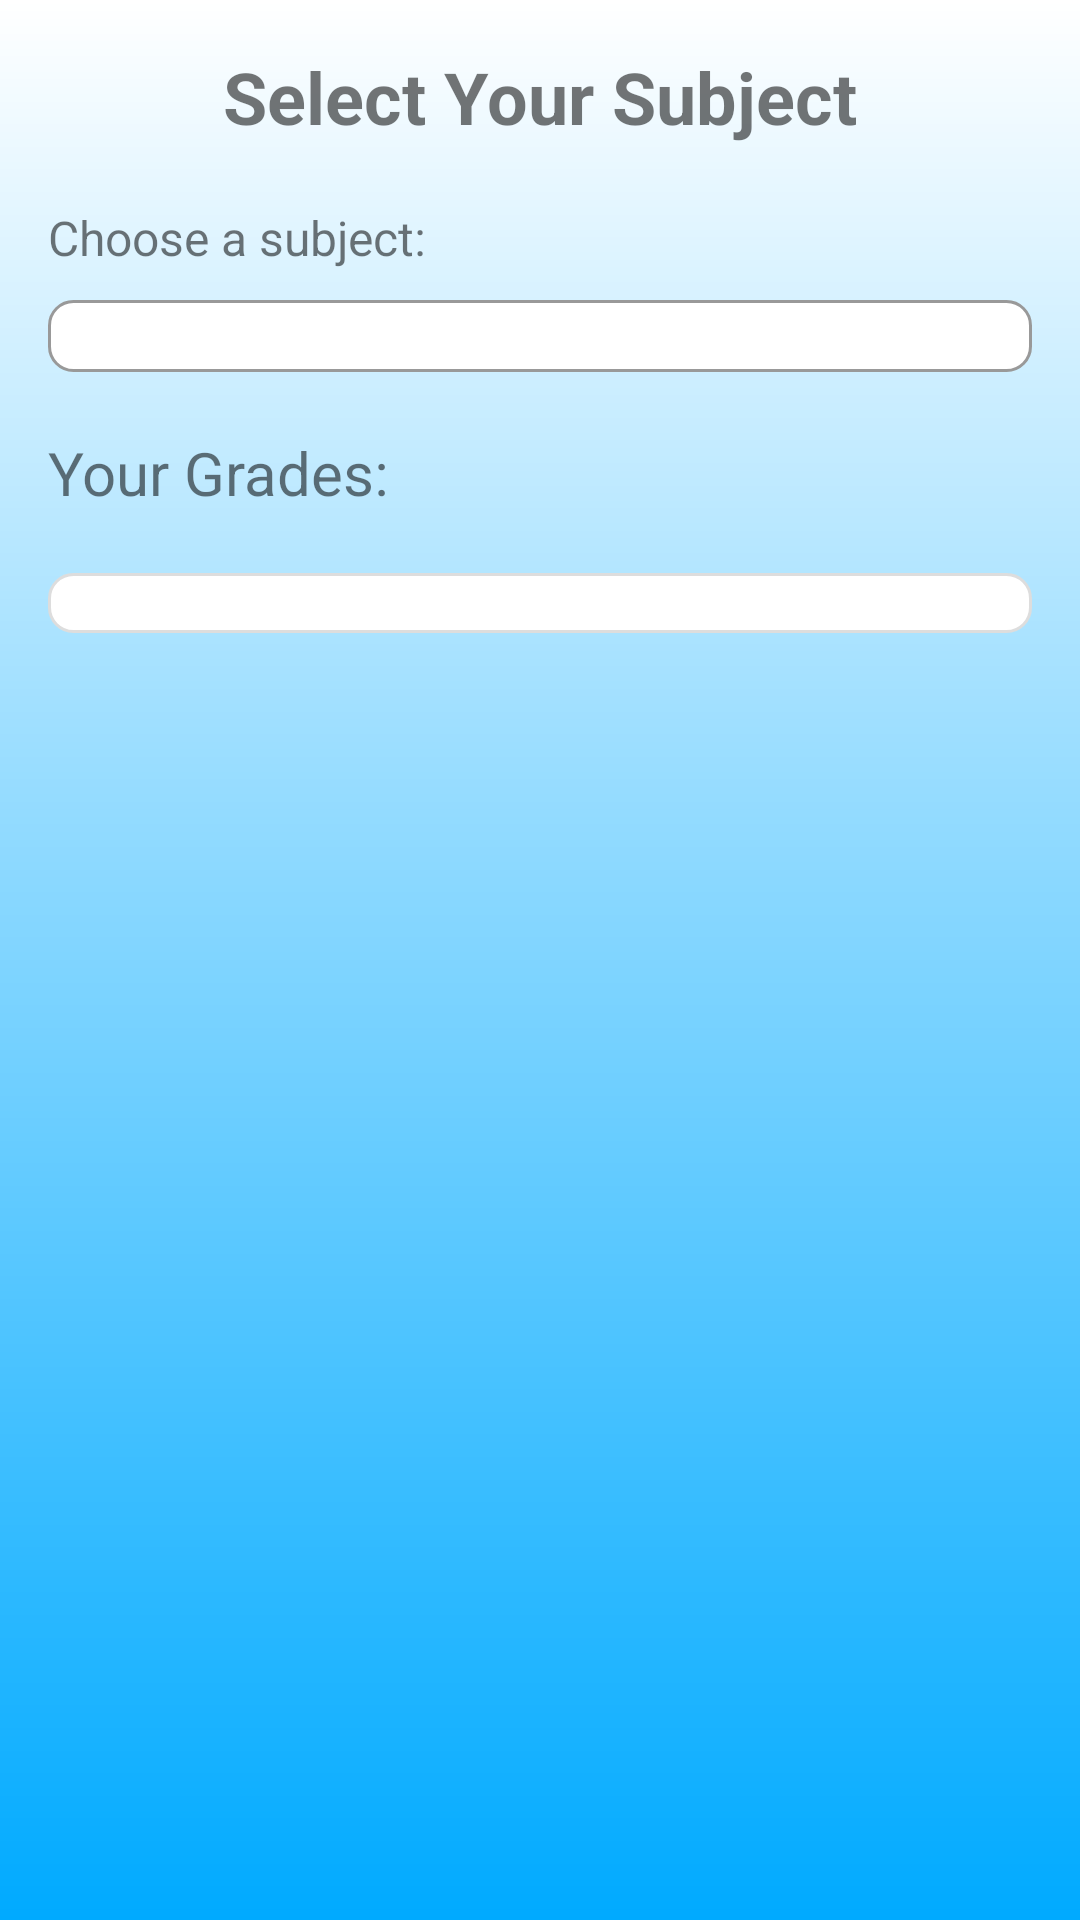

Layout XML and referenced resources for this Android screen:
<!-- AndroidManifest.xml: application theme Theme.TaskManagementApp2 -->
<!-- res/layout/activity_student_management.xml -->
<?xml version="1.0" encoding="utf-8"?>
<RelativeLayout xmlns:android="http://schemas.android.com/apk/res/android"
        android:layout_width="match_parent"
        android:layout_height="match_parent"
        android:padding="16dp"
        android:background="@drawable/background_main">

    
    <TextView
            android:id="@+id/title"
            android:layout_width="wrap_content"
            android:layout_height="wrap_content"
            android:text="Select Your Subject"
            android:textSize="24sp"
            android:textColor="@color/primaryTextColor"
            android:textStyle="bold"
            android:layout_centerHorizontal="true"
            android:layout_marginBottom="20dp" />

    
    <TextView
            android:id="@+id/subject_label"
            android:layout_width="wrap_content"
            android:layout_height="wrap_content"
            android:text="Choose a subject:"
            android:textSize="16sp"
            android:layout_below="@id/title"
            android:layout_marginBottom="10dp"
            android:textColor="@color/secondaryTextColor" />

    <Spinner
            android:id="@+id/subject_spinner"
            android:layout_width="match_parent"
            android:layout_height="wrap_content"
            android:layout_below="@id/subject_label"
            android:background="@drawable/spinner_background"
            android:padding="12dp"
            android:layout_marginBottom="20dp" />

    
    <TextView
            android:id="@+id/grades_label"
            android:layout_width="wrap_content"
            android:layout_height="wrap_content"
            android:text="Your Grades:"
            android:textSize="20sp"
            android:layout_below="@id/subject_spinner"
            android:layout_marginBottom="10dp"
            android:textColor="@color/primaryTextColor" />

    <ListView
            android:id="@+id/grades_list"
            android:layout_width="match_parent"
            android:layout_height="wrap_content"
            android:layout_below="@id/grades_label"
            android:divider="@drawable/divider"
            android:dividerHeight="8dp"
            android:layout_marginBottom="20dp"
            android:background="@drawable/list_item_background"
            android:layout_marginTop="10dp" />
</RelativeLayout>
<!-- resources referenced by this layout -->
<resources>
  <!-- drawable background_main (drawable) -->
  <?xml version="1.0" encoding="utf-8"?>
  <layer-list xmlns:android="http://schemas.android.com/apk/res/android">
      <item>
          <shape android:shape="rectangle">
              <gradient
                      android:angle="90"
                      android:startColor="#00aaff"
                      android:endColor="#ffffff" />
          </shape>
      </item>
  </layer-list>
  <!-- drawable list_item_background (drawable) -->
  <shape xmlns:android="http://schemas.android.com/apk/res/android">
      <solid android:color="#FFFFFF" />
      <corners android:radius="8dp" />
      <stroke
              android:width="1dp"
              android:color="#DDDDDD" />
      <padding
              android:left="10dp"
              android:right="10dp"
              android:top="10dp"
              android:bottom="10dp" />
  </shape>
  <!-- drawable spinner_background (drawable) -->
  <shape xmlns:android="http://schemas.android.com/apk/res/android">
      <solid android:color="#FFFFFF" />
      <corners android:radius="8dp" />
      <stroke
              android:width="1dp"
              android:color="#999999" />
      <padding
              android:left="12dp"
              android:right="12dp"
              android:top="8dp"
              android:bottom="8dp" />
  </shape>
  <style name="Theme.TaskManagementApp2" parent="Theme.AppCompat.Light.NoActionBar">
          <item name="colorPrimary">@color/colorPrimary</item>
          <item name="colorPrimaryDark">@android:color/holo_blue_dark</item>
          <item name="colorAccent">@color/colorAccent</item>
      </style>
  <color name="colorPrimary">#FF6200EE</color>
  <color name="colorAccent">#FF03DAC5</color>
</resources>
